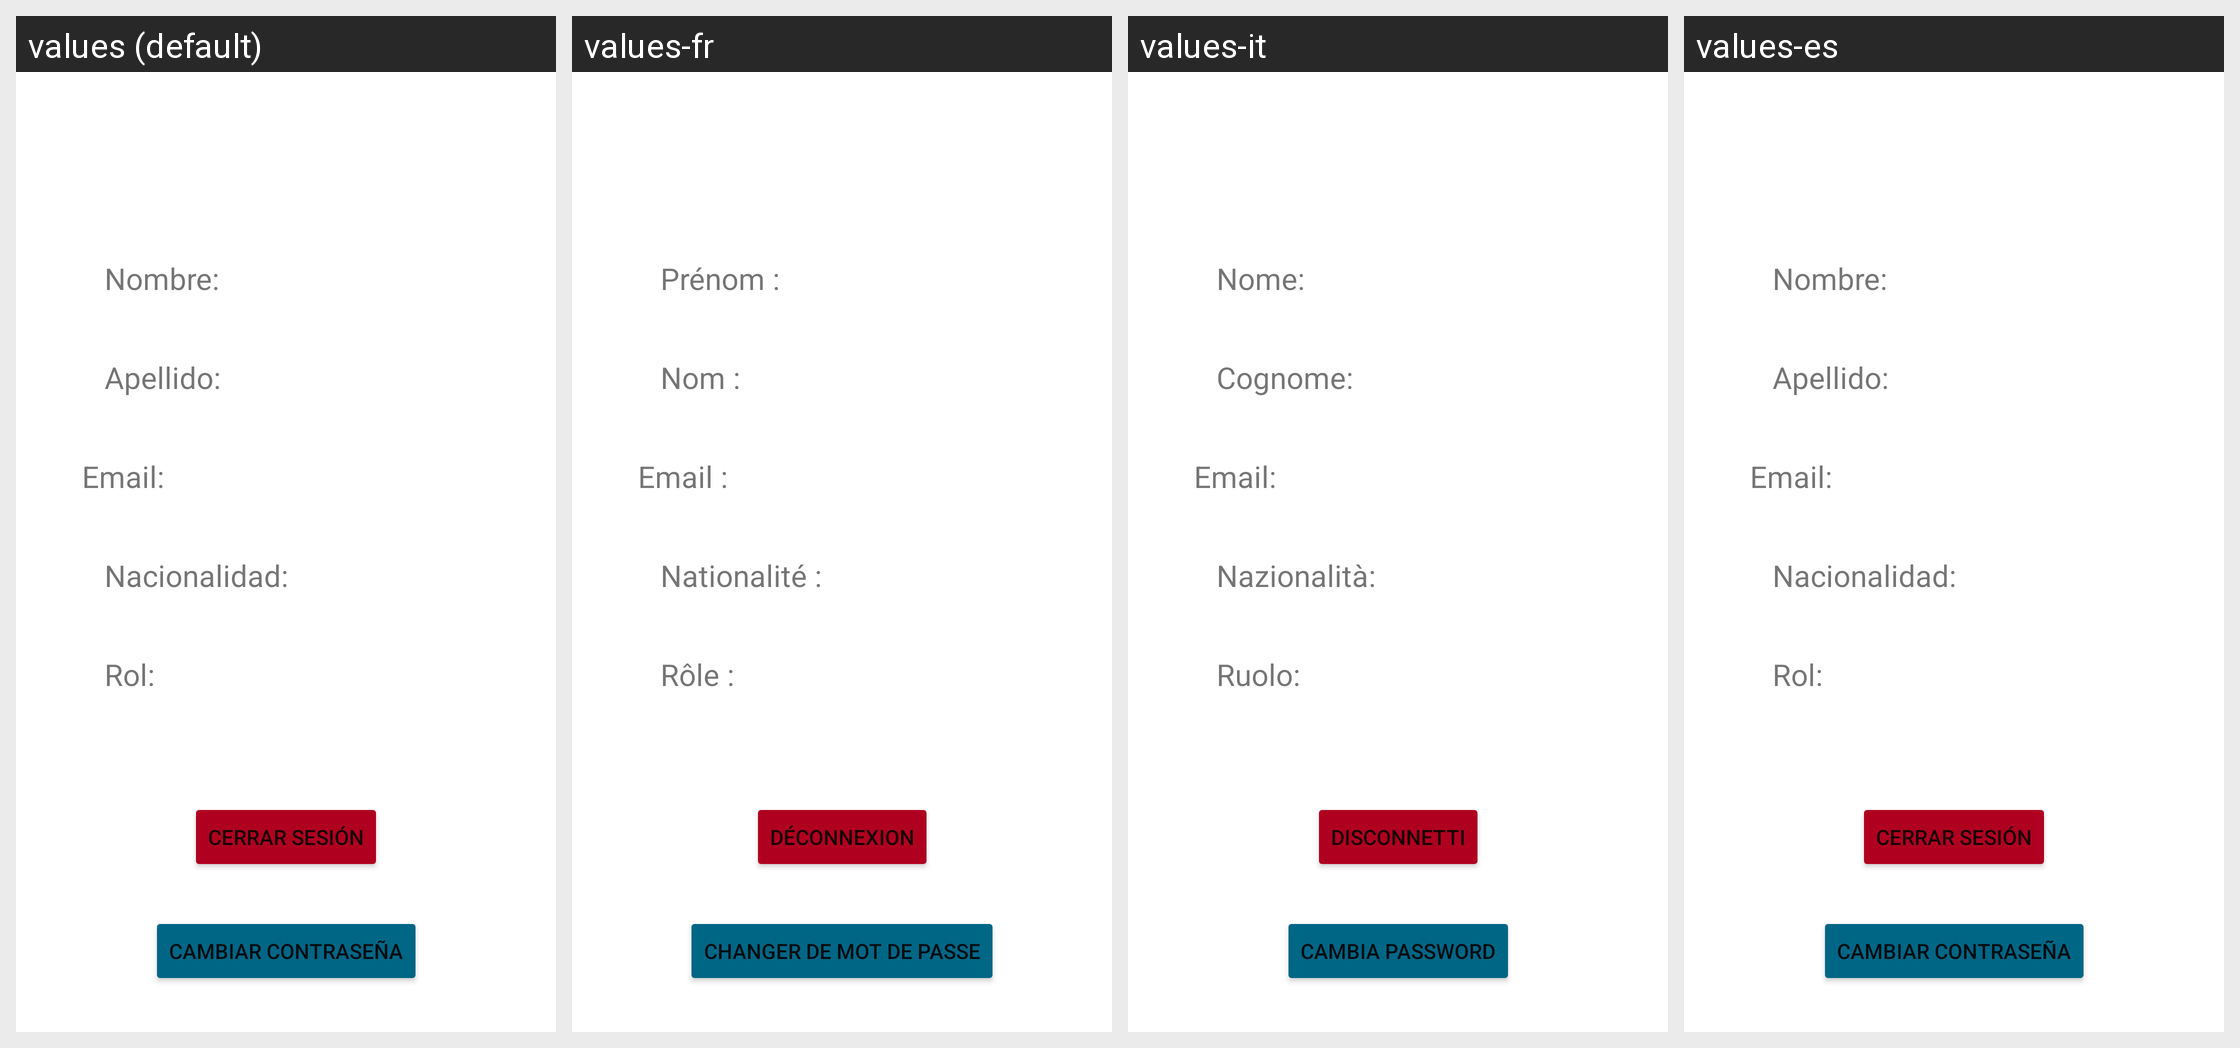

This grid shows one Android layout under several languages. Give, for every string resource on the screen, its name, the default text and each shown locale's text.
Android screen res/layout/fragment_user_profile.xml rendered under 4 locales, left to right: values (default), values-fr, values-it, values-es. Device: Nexus 5 (rendered at 1080×1920; each locale shown at half size, 540×960, under a caption strip naming it); theme AppTheme.
Other locales in the repository, not shown: values-en.
Strings drawn on this screen, with the default value and each locale's value (text and hints the layout hard-codes, and strings that could not be matched under every locale, appear in the picture but are not listed):

profile_name
  values: Nombre:
  values-fr: Prénom :
  values-it: Nome:
  values-es: Nombre:

profile_surname
  values: Apellido:
  values-fr: Nom :
  values-it: Cognome:
  values-es: Apellido:

profile_email
  values: Email:
  values-fr: Email :
  values-it: Email:
  values-es: Email:

profile_nacionality
  values: Nacionalidad:
  values-fr: Nationalité :
  values-it: Nazionalità:
  values-es: Nacionalidad:

profile_rol
  values: Rol:
  values-fr: Rôle :
  values-it: Ruolo:
  values-es: Rol:

session_btn
  values: Cerrar Sesión
  values-fr: Déconnexion
  values-it: Disconnetti
  values-es: Cerrar Sesión

password_btn
  values: Cambiar Contraseña
  values-fr: Changer de mot de passe
  values-it: Cambia password
  values-es: Cambiar Contraseña
